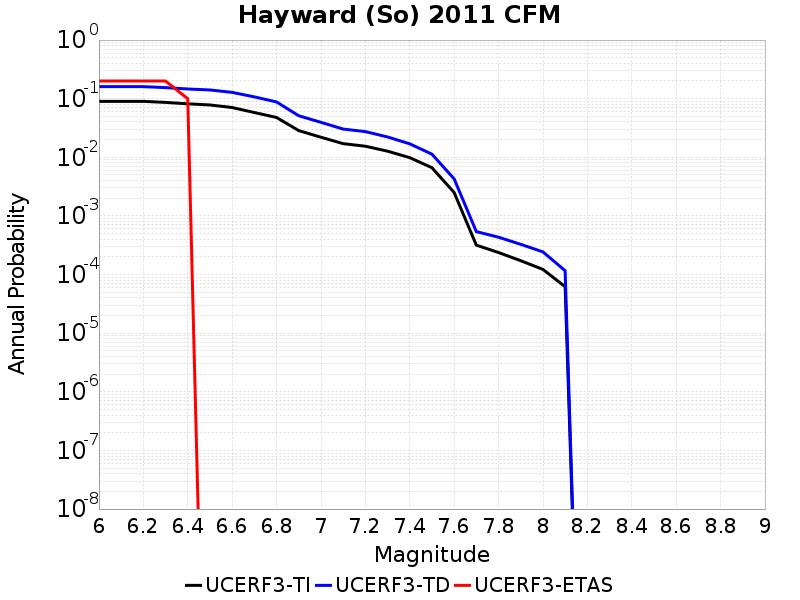

Source data for this figure (header and first rows):
Magnitude, UCERF3-TI Prob, UCERF3-TD Prob, UCERF3-ETAS Prob
6.0, 0.09009, 0.1604, 0.2
6.1, 0.09009, 0.1604, 0.2
6.2, 0.09009, 0.1604, 0.2
6.3, 0.08643, 0.1545, 0.2
6.4, 0.0817, 0.1465, 0.1
6.5, 0.07818, 0.1409, 0.0
6.6, 0.07067, 0.1281, 0.0
6.7, 0.05809, 0.1074, 0.0
6.8, 0.0478, 0.08801, 0.0
6.9, 0.02855, 0.05116, 0.0
7.0, 0.02202, 0.03954, 0.0
7.1, 0.0171, 0.03033, 0.0
7.2, 0.01546, 0.02745, 0.0
7.3, 0.01273, 0.02224, 0.0
7.4, 0.009866, 0.01698, 0.0
7.5, 0.006648, 0.01131, 0.0
7.6, 0.002509, 0.004293, 0.0
7.7, 3.1739488E-4, 5.397654E-4, 0.0
7.8, 2.3760769E-4, 4.3378383E-4, 0.0
7.9, 1.7226185E-4, 3.277492E-4, 0.0
8.0, 1.2245761E-4, 2.4362307E-4, 0.0
8.1, 6.199812E-5, 1.16396586E-4, 0.0
